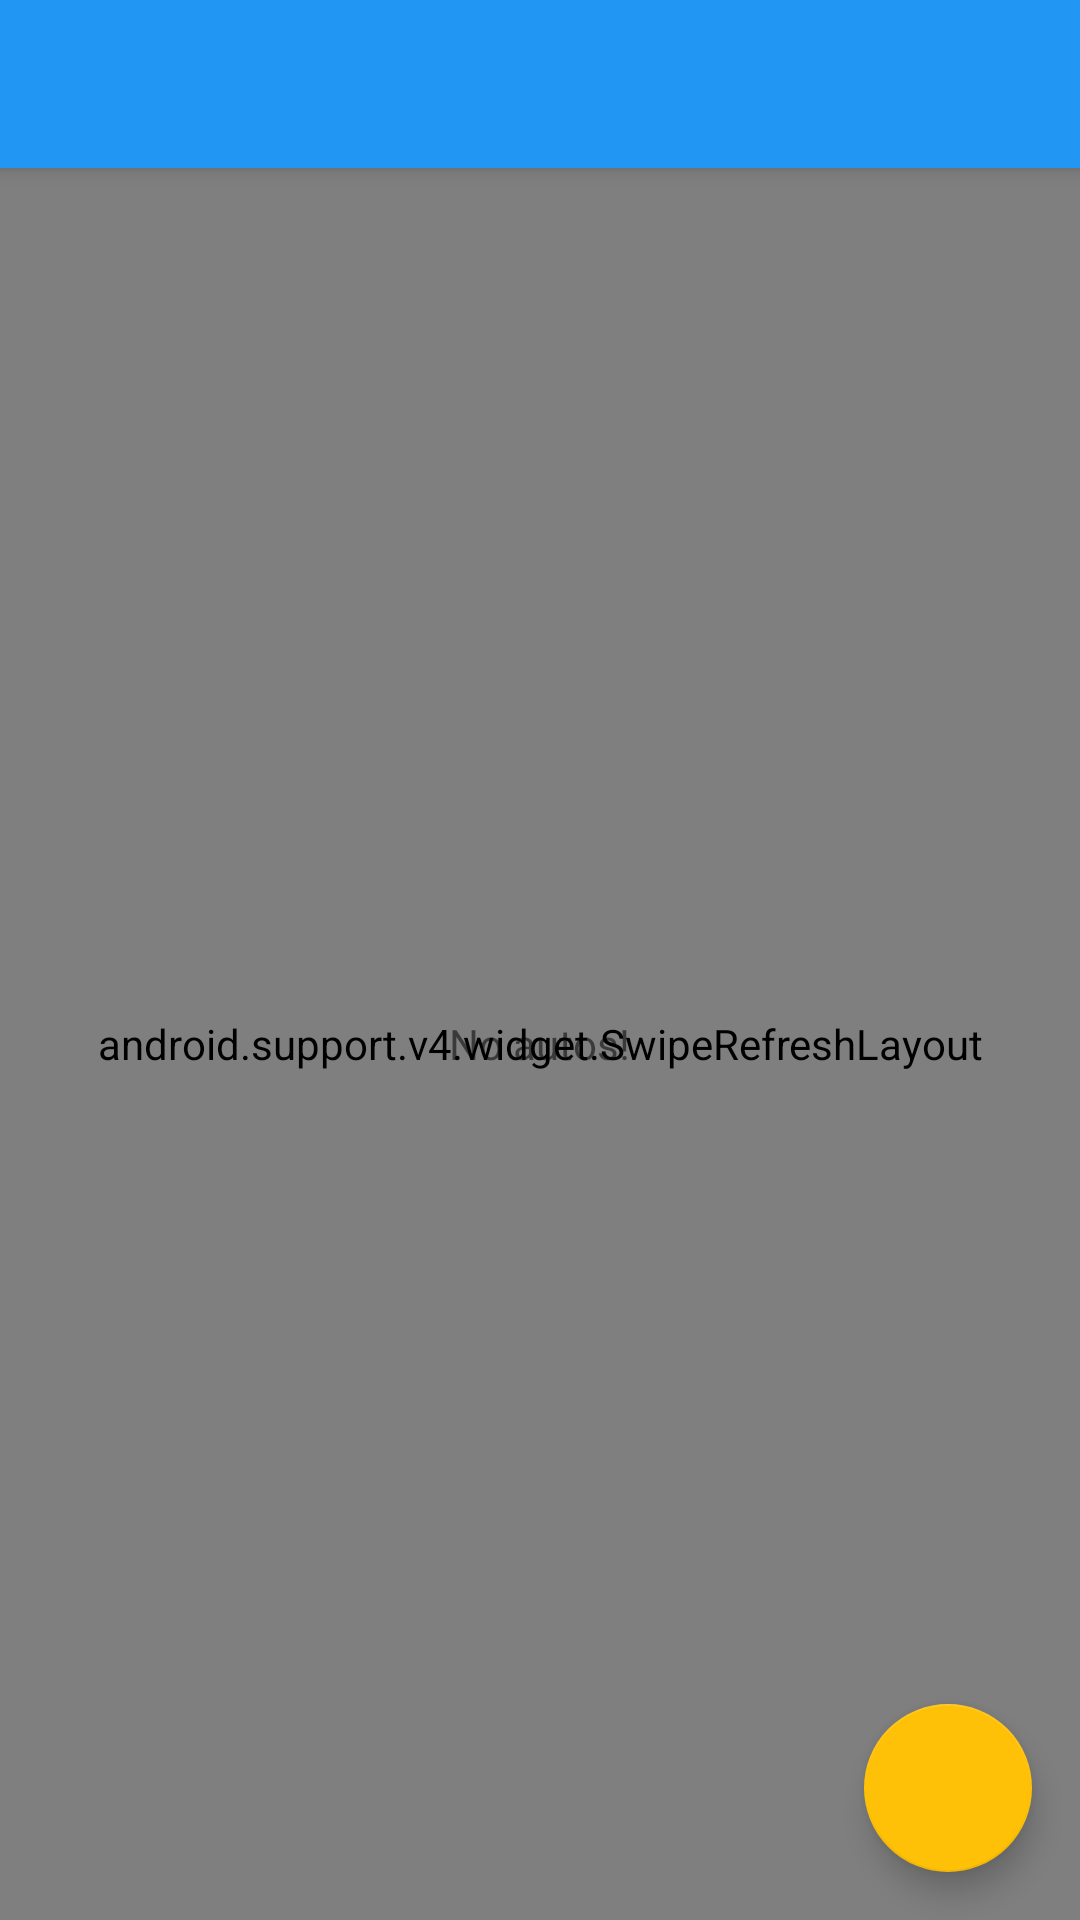

This screen was rendered from an Android layout file. Write that file and the resources it references.
<!-- AndroidManifest.xml: activity theme AppTheme.Launcher -->
<!-- res/layout/activity_auto.xml -->
<?xml version="1.0" encoding="utf-8"?>
<android.support.design.widget.CoordinatorLayout xmlns:android="http://schemas.android.com/apk/res/android"
    xmlns:app="http://schemas.android.com/apk/res-auto"
    xmlns:tools="http://schemas.android.com/tools"
    android:layout_width="match_parent"
    android:layout_height="match_parent"
    android:fitsSystemWindows="true"
    tools:context="com.valdizz.penaltycheck.mvp.autoactivity.AutoActivity">

    <android.support.design.widget.AppBarLayout
        android:id="@+id/app_bar"
        android:layout_width="match_parent"
        android:layout_height="wrap_content"
        android:theme="@style/AppTheme.AppBarOverlay">

        <android.support.v7.widget.Toolbar
            android:id="@+id/toolbar"
            android:layout_width="match_parent"
            android:layout_height="?attr/actionBarSize"
            android:background="?attr/colorPrimary"
            app:popupTheme="@style/AppTheme.PopupOverlay" />

    </android.support.design.widget.AppBarLayout>

    <FrameLayout
        android:id="@+id/fragment_auto"
        android:layout_width="match_parent"
        android:layout_height="match_parent"
        app:layout_behavior="@string/appbar_scrolling_view_behavior">
        <include layout="@layout/auto_list" />

        <LinearLayout
            android:id="@+id/recyclerview_auto_isempty"
            android:layout_width="match_parent"
            android:layout_height="match_parent"
            android:gravity="center">
            <TextView
                android:layout_width="wrap_content"
                android:layout_height="wrap_content"
                android:text="@string/dialog_noautos" />
        </LinearLayout>

    </FrameLayout>

    <android.support.design.widget.FloatingActionButton
        android:id="@+id/fab"
        android:layout_width="wrap_content"
        android:layout_height="wrap_content"
        android:layout_gravity="bottom|end"
        android:layout_margin="@dimen/fab_margin"
        app:srcCompat="@drawable/ic_add" />

</android.support.design.widget.CoordinatorLayout>
<!-- res/layout/auto_list.xml (included above) -->
<?xml version="1.0" encoding="utf-8"?>
<android.support.v4.widget.SwipeRefreshLayout xmlns:android="http://schemas.android.com/apk/res/android"
    xmlns:app="http://schemas.android.com/apk/res-auto"
    android:id="@+id/swiperefresh_auto"
    android:layout_width="match_parent"
    android:layout_height="match_parent">

    <android.support.v7.widget.RecyclerView xmlns:android="http://schemas.android.com/apk/res/android"
        xmlns:tools="http://schemas.android.com/tools"
        android:id="@+id/recyclerview_auto"
        android:layout_width="match_parent"
        android:layout_height="match_parent"
        android:layout_marginLeft="16dp"
        android:layout_marginRight="16dp"
        android:padding="@dimen/default_padding_8"
        app:layoutManager="android.support.v7.widget.LinearLayoutManager"
        tools:context="com.valdizz.penaltycheck.mvp.autoactivity.AutoActivity"
        tools:listitem="@layout/item_auto"/>

</android.support.v4.widget.SwipeRefreshLayout>
<!-- res/layout/item_auto.xml (included above) -->
<?xml version="1.0" encoding="utf-8"?>
<android.support.v7.widget.CardView
    xmlns:android="http://schemas.android.com/apk/res/android"
    xmlns:app="http://schemas.android.com/apk/res-auto"
    xmlns:tools="http://schemas.android.com/tools"
    style="@style/CardView.Light"
    android:id="@+id/auto_card"
    app:cardCornerRadius="8dp"
    android:layout_width="match_parent"
    android:layout_height="wrap_content"
    android:layout_marginTop="8dp"
    android:layout_marginStart="8dp"
    android:layout_marginEnd="8dp">

    <android.support.constraint.ConstraintLayout
        xmlns:app="http://schemas.android.com/apk/res-auto"
        android:layout_width="match_parent"
        android:layout_height="wrap_content">

        <TextView
            android:id="@+id/tv_description"
            android:layout_width="0dp"
            android:layout_height="wrap_content"
            android:layout_marginTop="16dp"
            android:layout_marginStart="16dp"
            android:layout_marginLeft="16dp"
            android:layout_marginEnd="8dp"
            android:layout_marginRight="8dp"
            android:ellipsize="marquee"
            android:singleLine="true"
            android:scrollHorizontally="true"
            android:textSize="@dimen/text_big"
            android:textStyle="bold"
            android:textColor="@color/textDark"
            tools:text="Skoda Oktavia Combi 1414IM7"
            app:layout_constraintTop_toTopOf="parent"
            app:layout_constraintStart_toStartOf="parent"
            app:layout_constraintEnd_toStartOf="@+id/auto_image" />

        <TextView
            android:id="@+id/tv_fullname"
            android:layout_width="0dp"
            android:layout_height="wrap_content"
            android:ellipsize="marquee"
            android:maxLines="2"
            android:scrollHorizontally="true"
            android:textSize="@dimen/text_medium"
            android:textStyle="bold"
            android:textColor="@color/textGray"
            tools:text="КОТОВИЧ ВАСИЛИЙ ВАЛЕРЬЕВИЧ"
            app:layout_constraintTop_toBottomOf="@+id/tv_description"
            app:layout_constraintStart_toStartOf="@+id/tv_description"
            app:layout_constraintEnd_toEndOf="@+id/tv_description" />

        <TextView
            android:id="@+id/tv_certificate"
            android:layout_width="0dp"
            android:layout_height="wrap_content"
            android:ellipsize="marquee"
            android:scrollHorizontally="true"
            android:singleLine="true"
            android:textColor="@color/textGray"
            android:textSize="@dimen/text_medium"
            app:layout_constraintTop_toBottomOf="@+id/tv_fullname"
            app:layout_constraintStart_toStartOf="@+id/tv_fullname"
            app:layout_constraintEnd_toEndOf="@+id/tv_fullname"
            tools:text="Сертификат: СВА 123123" />

        <ImageView
            android:id="@+id/auto_image"
            android:layout_width="80dp"
            android:layout_height="80dp"
            android:src="@drawable/empty_car"
            android:layout_marginTop="16dp"
            android:layout_marginStart="16dp"
            android:layout_marginRight="16dp"
            android:layout_marginEnd="16dp"
            app:layout_constraintTop_toTopOf="parent"
            app:layout_constraintEnd_toEndOf="parent"
            tools:ignore="ContentDescription" />

        <TextView
            android:id="@+id/tv_penalties"
            android:layout_width="0dp"
            android:layout_height="wrap_content"
            android:layout_marginBottom="8dp"
            android:layout_marginLeft="16dp"
            android:layout_marginStart="16dp"
            android:textSize="@dimen/text_small"
            app:layout_constraintBottom_toBottomOf="parent"
            app:layout_constraintStart_toStartOf="parent"
            tools:text="@string/label_penalties_new" />

        <TextView
            android:id="@+id/tv_lastupdate"
            android:layout_width="0dp"
            android:layout_height="wrap_content"
            android:layout_marginBottom="8dp"
            android:layout_marginEnd="16dp"
            android:layout_marginRight="16dp"
            android:layout_marginTop="8dp"
            android:textSize="@dimen/text_small"
            app:layout_constraintBottom_toBottomOf="parent"
            app:layout_constraintEnd_toEndOf="parent"
            app:layout_constraintTop_toBottomOf="@+id/auto_image"
            tools:text="@string/label_lastupdate" />

    </android.support.constraint.ConstraintLayout>

</android.support.v7.widget.CardView>
<!-- resources referenced by this layout -->
<resources>
  <color name="textDark">#DE000000</color>
  <color name="textGray">#8A000000</color>
  <dimen name="default_padding_8">8dp</dimen>
  <dimen name="fab_margin">16dp</dimen>
  <dimen name="text_big">16sp</dimen>
  <dimen name="text_medium">14sp</dimen>
  <dimen name="text_small">10sp</dimen>
  <!-- drawable empty_car: png bitmap (drawable, 12669 bytes) -->
  <string name="dialog_noautos">No autos!</string>
  <string name="label_lastupdate">Updated:</string>
  <string name="label_penalties_new">Penalties: %1$d / New: %2$d</string>
  <style name="AppTheme.AppBarOverlay" parent="ThemeOverlay.AppCompat.Dark.ActionBar" />
  <style name="AppTheme.PopupOverlay" parent="ThemeOverlay.AppCompat.Light" />
  <style name="AppTheme.Launcher">
          <item name="android:windowBackground">@drawable/launch_screen</item>
      </style>
  <!-- drawable launch_screen (drawable) -->
  <?xml version="1.0" encoding="utf-8"?>
  <layer-list xmlns:android="http://schemas.android.com/apk/res/android" android:opacity="opaque">
      <item android:drawable="@color/splashScreen"/>
      <item>
          <bitmap
              android:src="@drawable/splash_screen"
              android:gravity="center"/>
      </item>
  </layer-list>
  <color name="splashScreen">#FFFF00</color>
  <!-- drawable splash_screen: jpg bitmap (drawable, 19416 bytes) -->
</resources>
